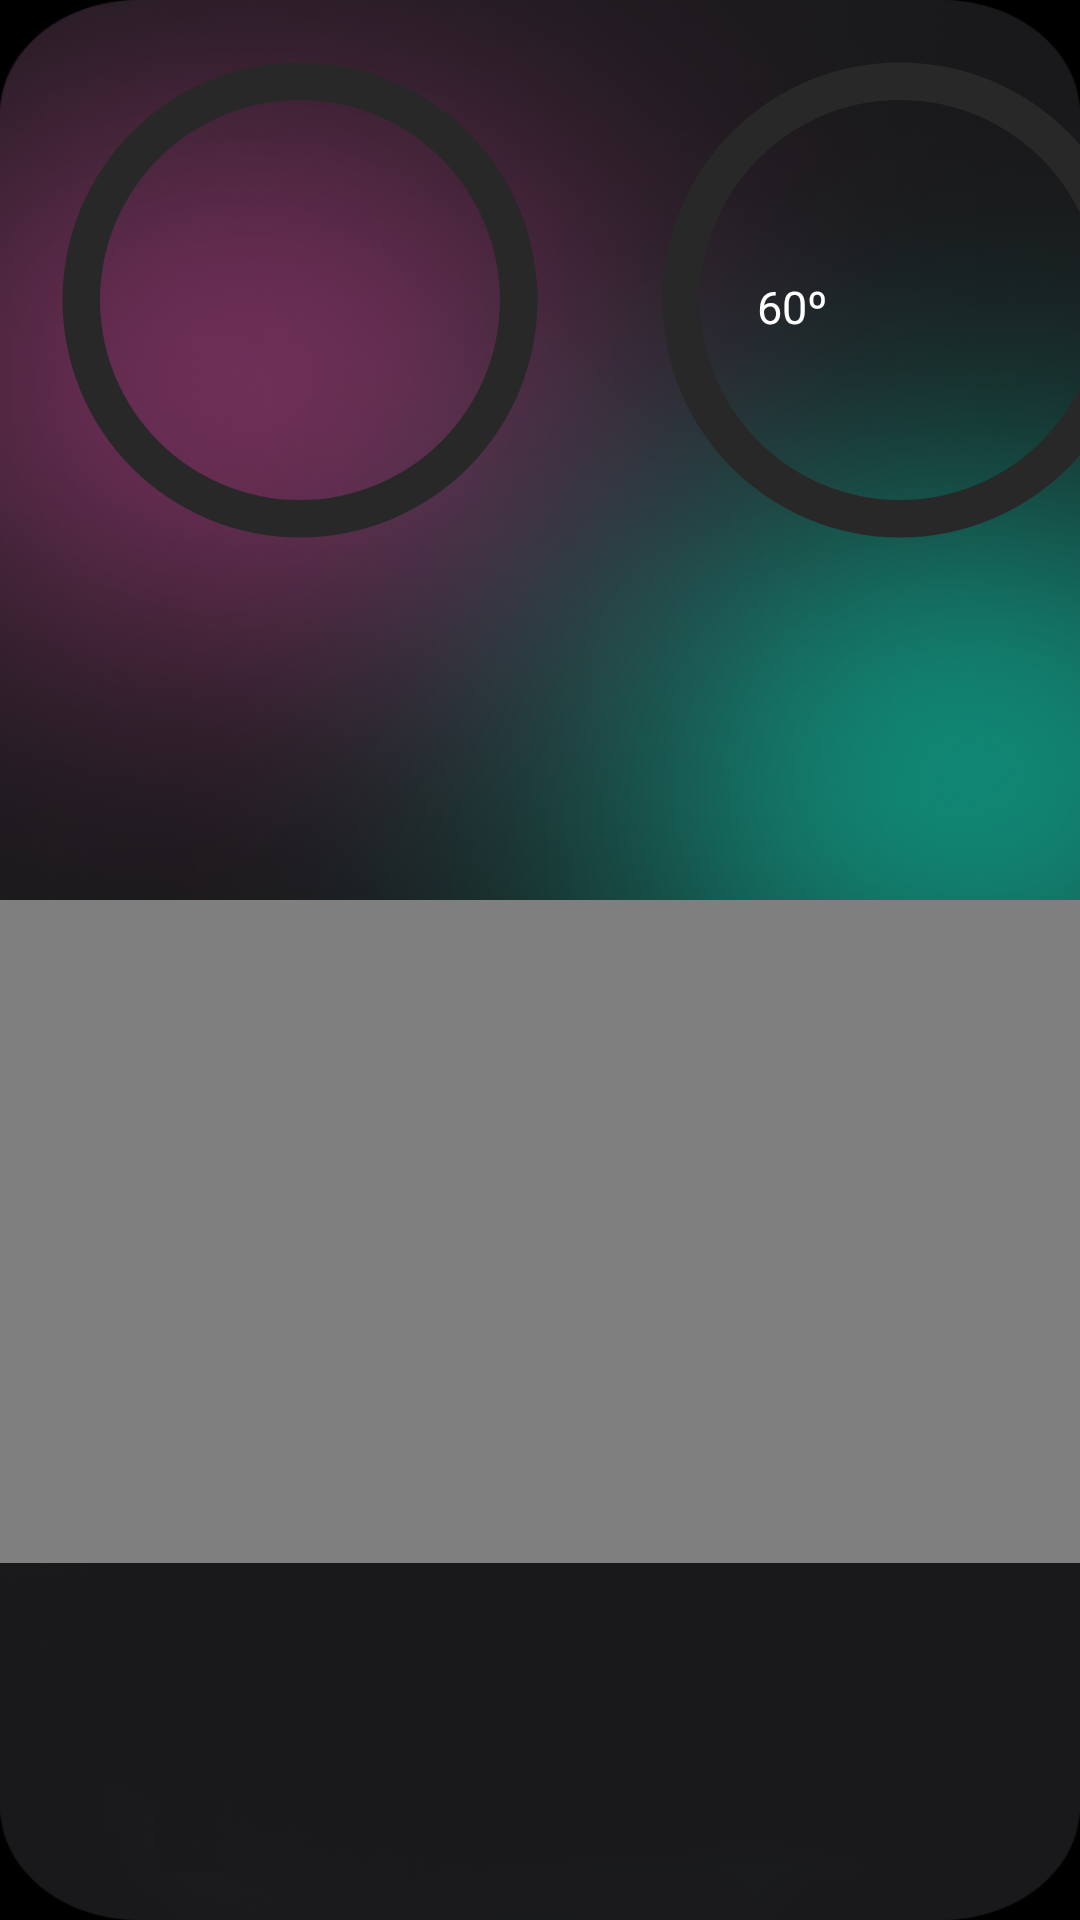

Produce the Android XML layout that renders to this screen, including the resource entries it uses.
<!-- AndroidManifest.xml: application theme AppTheme -->
<!-- res/layout/fragment_home.xml -->
<?xml version="1.0" encoding="utf-8"?>

<RelativeLayout xmlns:android="http://schemas.android.com/apk/res/android"
    xmlns:app="http://schemas.android.com/apk/res-auto"
    xmlns:tools="http://schemas.android.com/tools"
    android:layout_width="match_parent"
    android:layout_height="match_parent"
    android:background="@drawable/fondoplantilla"
    tools:context=".ui.home.HomeFragment"
    android:orientation="vertical">

    <ProgressBar
        android:id="@+id/progress_bar"
        style="@style/CircularDeterminateProgressBar"
        android:layout_width="200dp"
        android:layout_height="200dp"
        app:layout_constraintBottom_toBottomOf="parent"
        app:layout_constraintLeft_toLeftOf="parent"
        app:layout_constraintRight_toRightOf="parent"
        app:layout_constraintTop_toTopOf="parent"
        tools:progress="60" />


    <TextView
        android:id="@+id/id_Temperatura"
        android:layout_width="190dp"
        android:layout_height="108dp"
        android:layout_alignEnd="@+id/progress_bar"
        android:layout_alignBottom="@+id/progress_bar"
        android:layout_alignParentStart="true"
        android:layout_marginStart="48dp"
        android:layout_marginEnd="-27dp"
        android:layout_marginBottom="2dp"
        android:textAppearance="@style/TextAppearance.AppCompat.Large"
        android:textColor="#FFFFFF"
        android:textColorHint="#060A23"
        android:textSize="15dp"
        android:translationX="10dp"
        tools:text="100%" />

    <ProgressBar
        android:id="@+id/progress_bar2"
        style="@style/CircularDeterminateProgressBar"
        android:layout_width="200dp"
        android:layout_height="200dp"
        android:orientation="horizontal"
        android:translationX="200dp"
        app:layout_constraintBottom_toBottomOf="parent"
        app:layout_constraintLeft_toLeftOf="parent"
        app:layout_constraintRight_toRightOf="parent"
        app:layout_constraintTop_toTopOf="parent"
        tools:progress="60" />


    <TextView
        android:id="@+id/id_Temperatura2"
        android:layout_width="190dp"
        android:layout_height="108dp"
        android:layout_alignBottom="@+id/progress_bar2"
        android:layout_alignParentTop="true"
        android:layout_marginStart="-148dp"
        android:layout_marginTop="92dp"
        android:layout_marginEnd="169dp"
        android:layout_marginBottom="1dp"
        android:orientation="horizontal"
        android:text="60º"
        android:textColor="#FFFFFF"
        android:textColorHint="#060A23"
        android:textSize="15dp"
        android:translationX="400dp" />

    <VideoView
        android:id="@+id/videoView"
        android:layout_width="410dp"
        android:layout_height="221dp"
        android:orientation="vertical"

        android:translationY="300dp" />

</RelativeLayout>
<!-- resources referenced by this layout -->
<resources>
  <!-- drawable fondoplantilla: png bitmap (drawable, 642048 bytes) -->
  <style name="CircularDeterminateProgressBar">
          <item name="android:indeterminateOnly">false</item>
          <item name="android:progressDrawable">@drawable/circle</item>
  
      </style>
  <style name="AppTheme" parent="Theme.AppCompat.Light.DarkActionBar">
          
          <item name="colorPrimary">#D1003B</item>
          <item name="colorPrimaryDark">#DA1BE1</item>
          <item name="colorAccent">#0053FA</item>
      </style>
  <!-- drawable circle (drawable) -->
  <?xml version="1.0" encoding="utf-8"?>
  <layer-list xmlns:android="http://schemas.android.com/apk/res/android">
      <item>
          <shape
              android:shape="ring"
              android:thicknessRatio="16"
              android:useLevel="false">
              <solid android:color="#292828" />
          </shape>
      </item>
      <item>
          <rotate
              android:fromDegrees="270"
              android:toDegrees="270">
              <shape
                  android:shape="ring"
                  android:thicknessRatio="16"
                  android:useLevel="true">
                  <gradient
                      android:endColor="#03FFFF"
                      android:startColor="#FF2B8E"
                      android:type="linear"  />
              </shape>
          </rotate>
      </item>
  </layer-list>
</resources>
